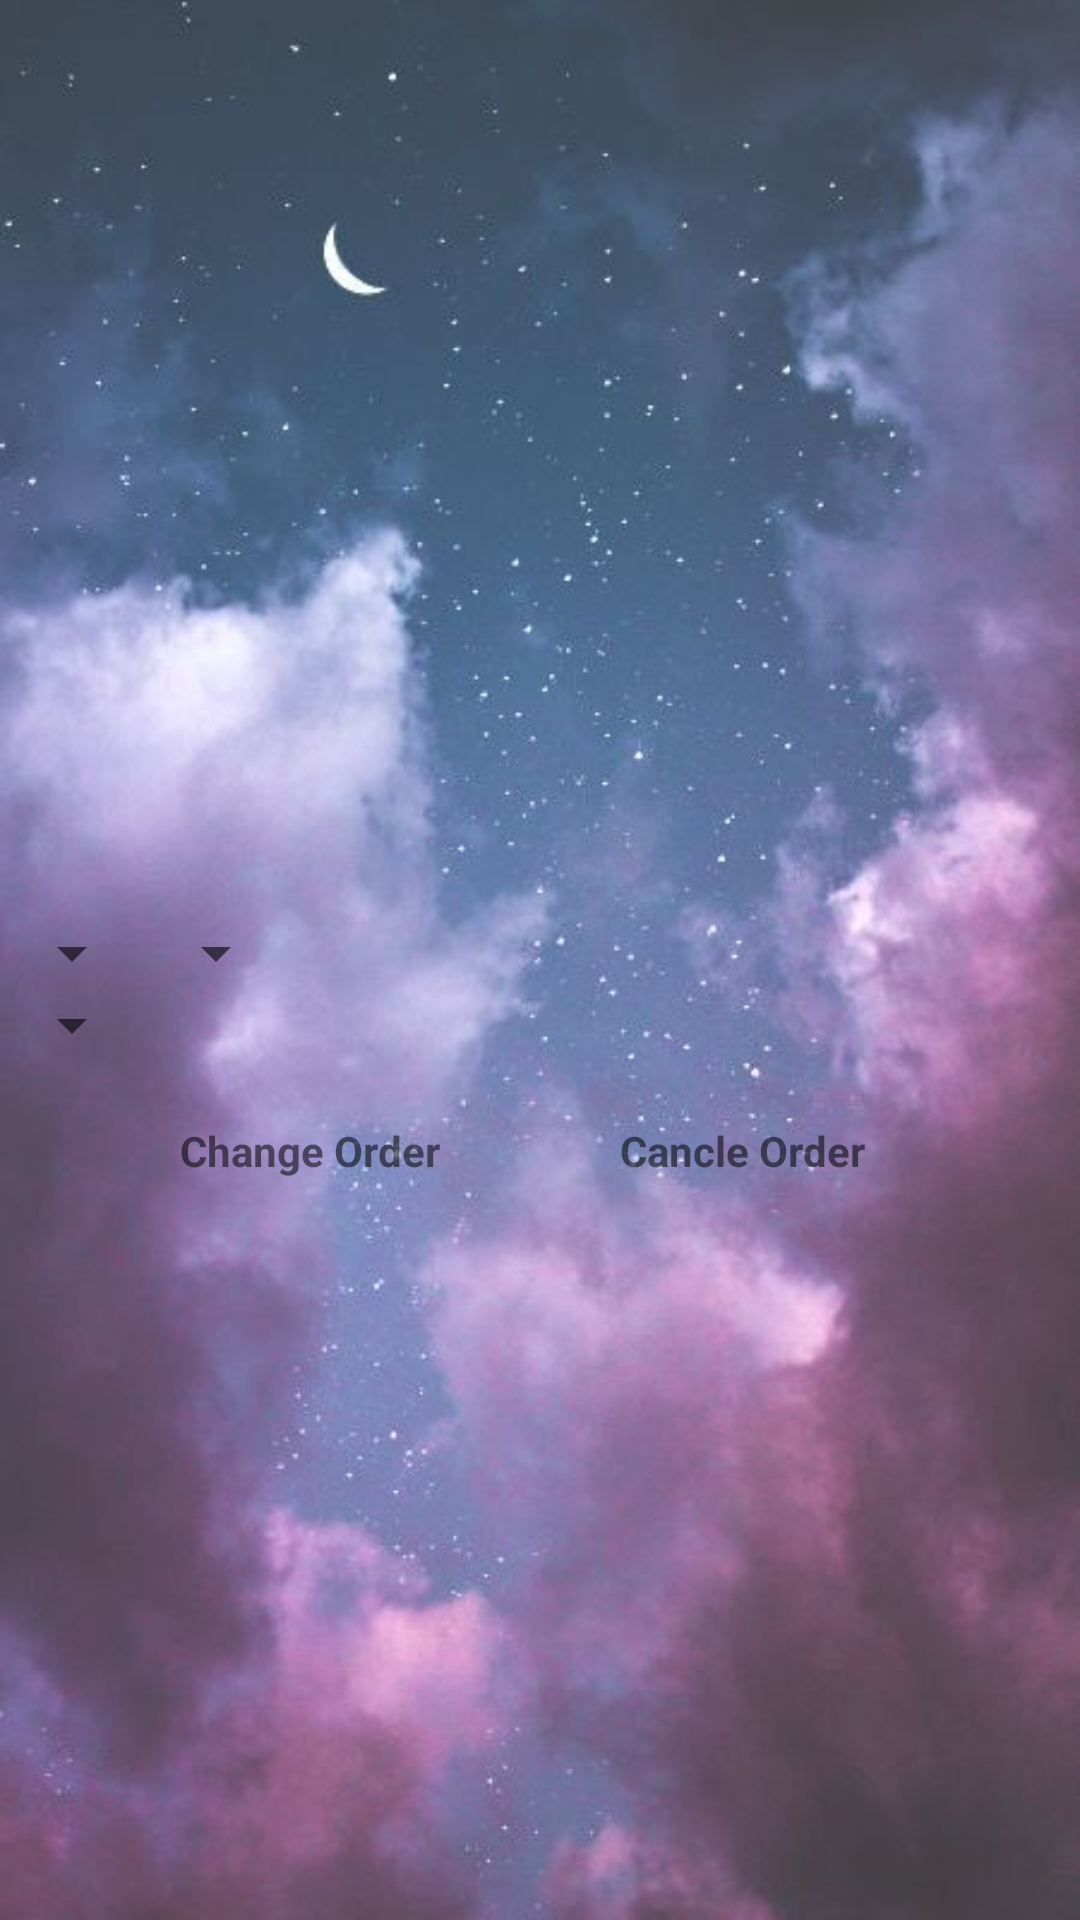

Layout XML and referenced resources for this Android screen:
<!-- AndroidManifest.xml: application theme AppTheme -->
<!-- res/layout/activity_customer_orders.xml -->
<?xml version="1.0" encoding="utf-8"?>
<LinearLayout xmlns:android="http://schemas.android.com/apk/res/android"
    xmlns:app="http://schemas.android.com/apk/res-auto"
    xmlns:tools="http://schemas.android.com/tools"
    android:layout_width="match_parent"
    android:layout_height="match_parent"
    tools:context=".CustomerOrdersActivity"
    android:orientation="vertical"
    android:background="@drawable/background">
    <LinearLayout
        android:layout_width="wrap_content"
        android:layout_height="800px"
        android:orientation="vertical">
        <ListView
            android:layout_width="wrap_content"
            android:layout_height="wrap_content"
            android:id="@+id/showAllOrders"
            />
    </LinearLayout>
    <LinearLayout
        android:layout_width="wrap_content"
        android:layout_height="wrap_content"
        android:orientation="horizontal">
        <TextView
            android:layout_width="wrap_content"
            android:layout_height="wrap_content"
            android:id="@+id/orderInformation"
            android:layout_marginTop="20dp"/>
    </LinearLayout>
    <LinearLayout
        android:layout_width="wrap_content"
        android:layout_height="wrap_content"
        android:orientation="horizontal">
        <Spinner
            android:layout_width="wrap_content"
            android:layout_height="wrap_content"
            android:id="@+id/reOrderCategory"/>

        <Spinner
            android:layout_width="wrap_content"
            android:layout_height="wrap_content"
            android:id="@+id/reOrderItemName"/>
    </LinearLayout>
    <LinearLayout
        android:layout_width="wrap_content"
        android:layout_height="wrap_content"
        android:orientation="vertical">
        <Spinner
            android:layout_width="wrap_content"
            android:layout_height="wrap_content"
            android:id="@+id/reOrderQuantity"/>
    </LinearLayout>

    <LinearLayout
        android:layout_width="match_parent"
        android:layout_height="wrap_content"
        android:orientation="horizontal">

        <Button
            android:id="@+id/modifyOrder"
            android:layout_width="50dp"
            android:layout_height="60dp"
            android:background="@drawable/modify" />
        <TextView
            android:layout_width="wrap_content"
            android:layout_height="wrap_content"
            android:textStyle="bold"
            android:text="@string/ChangeOrder"
            android:layout_marginStart="10dp"
            android:layout_marginEnd="10dp"/>

        <Button
            android:id="@+id/orderCancel"
            android:layout_width="40dp"
            android:layout_height="50dp"
            android:background="@drawable/cancel"
            />
        <TextView
            android:layout_width="wrap_content"
            android:layout_height="wrap_content"
            android:textStyle="bold"
            android:text="@string/orderCancel"
            android:layout_marginStart="10dp"
            android:layout_marginEnd="10dp"/>
    </LinearLayout>


</LinearLayout>
<!-- resources referenced by this layout -->
<resources>
  <!-- drawable background: jpg bitmap (drawable, 34939 bytes) -->
  <string name="ChangeOrder">Change Order</string>
  <string name="orderCancel">Cancle Order</string>
  <style name="AppTheme" parent="Theme.AppCompat.Light.DarkActionBar">
          
          <item name="colorPrimary">@color/colorPrimary</item>
          <item name="colorPrimaryDark">@color/colorPrimaryDark</item>
          <item name="colorAccent">@color/colorAccent</item>
      </style>
  <!-- not gathered from this repository: default colours our renderer supplied (Android Studio template values) -->
  <color name="colorPrimary">#FF6200EE</color>
  <color name="colorPrimaryDark">#FF3700B3</color>
  <color name="colorAccent">#FF03DAC5</color>
</resources>
